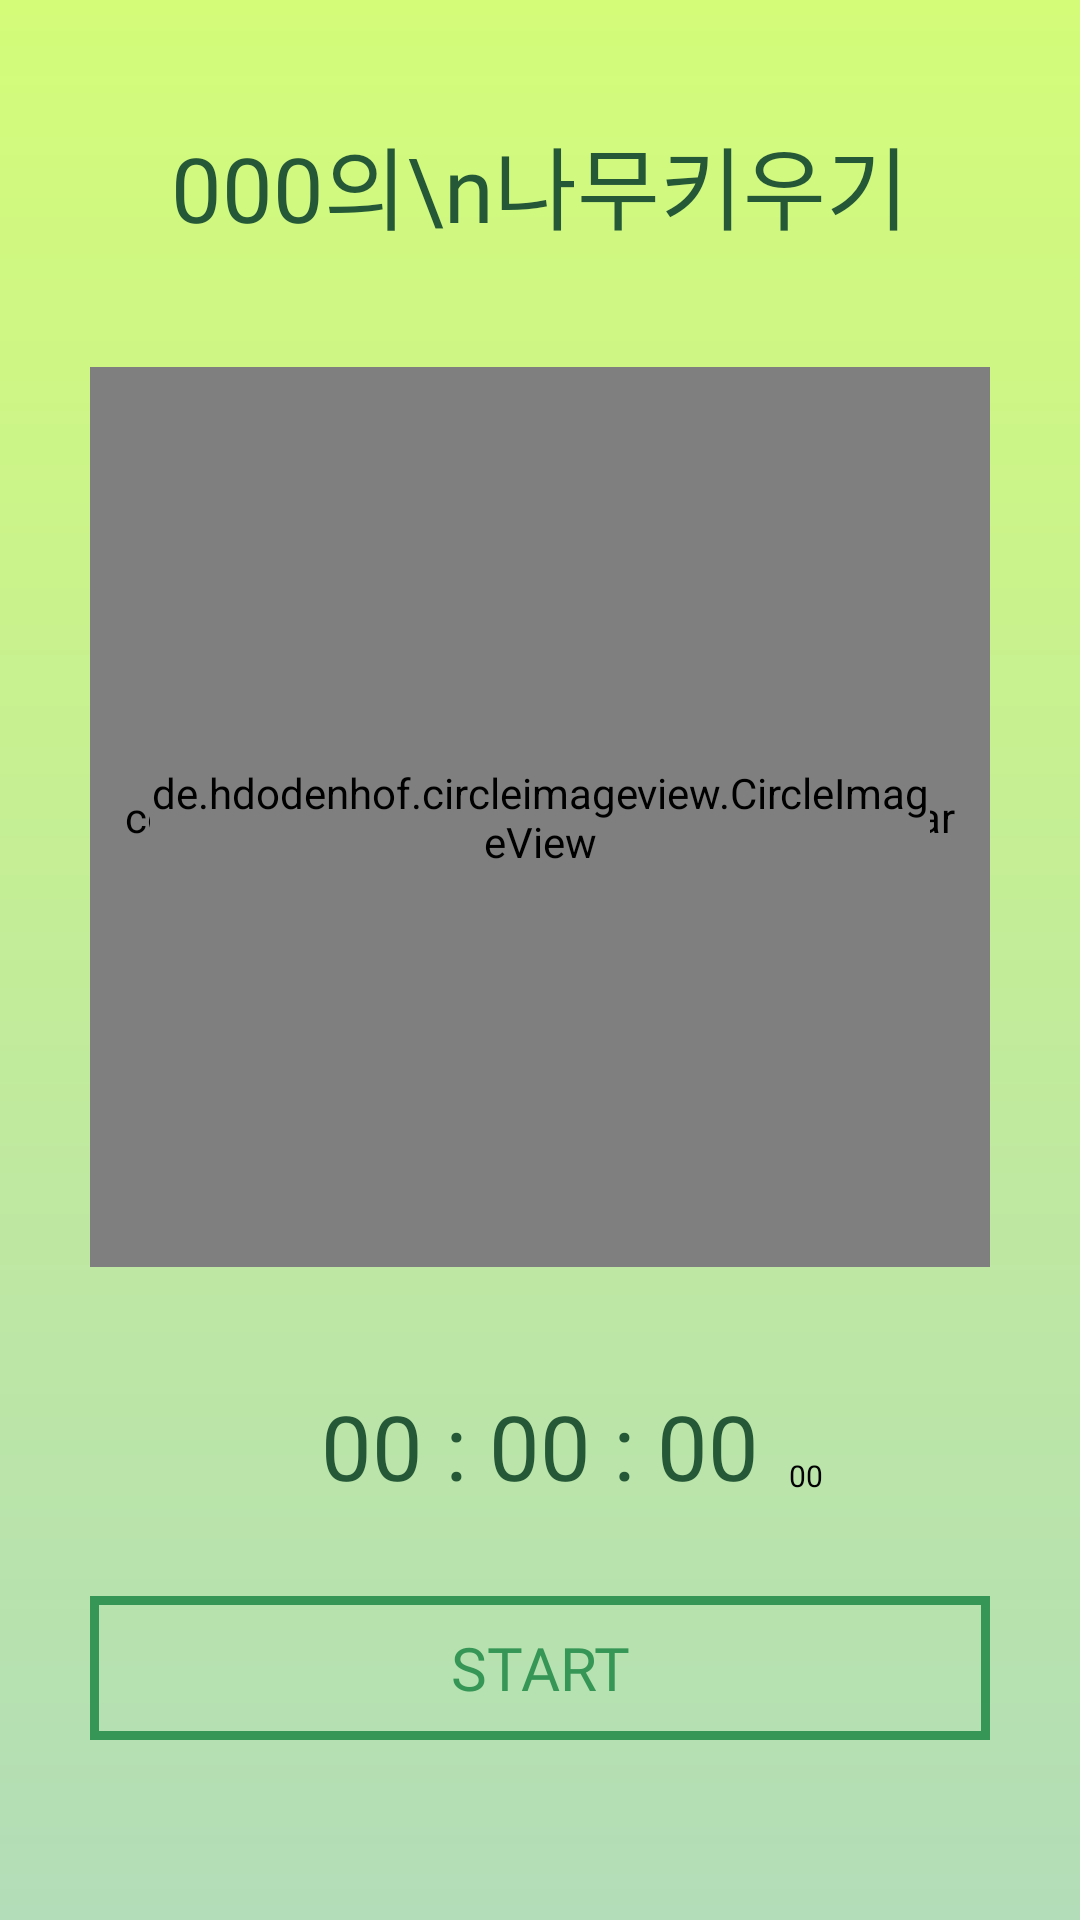

Here is an Android app screen rendered from its layout file. Give the layout XML and the strings, colors and styles it references.
<!-- AndroidManifest.xml: application theme Theme.VacationProject337 -->
<!-- res/layout/fragment_home.xml -->
<?xml version="1.0" encoding="utf-8"?>
<androidx.constraintlayout.widget.ConstraintLayout xmlns:android="http://schemas.android.com/apk/res/android"
    xmlns:tools="http://schemas.android.com/tools"
    android:layout_width="match_parent"
    android:layout_height="match_parent"
    xmlns:app="http://schemas.android.com/apk/res-auto"
    tools:context=".fragment.HomeFragment"
    android:background="@drawable/background">

    <TextView
        android:id="@+id/text_userTree_main"
        android:layout_width="match_parent"
        android:layout_height="wrap_content"
        android:text="000의\n나무키우기"
        android:textSize="30dp"
        android:textColor="#255837"
        android:fontFamily="@font/app_main_font"
        android:gravity="center"
        app:layout_constraintBottom_toTopOf="@id/frame_lay"
        app:layout_constraintTop_toTopOf="parent"
        />

    <FrameLayout
        android:id="@+id/frame_lay"
        android:layout_width="300dp"
        android:layout_height="300dp"
        app:layout_constraintTop_toBottomOf="@+id/text_userTree_main"
        app:layout_constraintStart_toStartOf="parent"
        app:layout_constraintEnd_toEndOf="parent"
        app:layout_constraintBottom_toTopOf="@+id/timer_main"

        >

        <com.dinuscxj.progressbar.CircleProgressBar
            android:id="@+id/progress_circle_main"
            android:layout_width="300dp"
            android:layout_height="300dp"
            app:progress_text_size="0dp"
            app:progress_end_color="#A0E353"
            app:progress_start_color="#4CAF50"
            app:progress_stroke_cap="round"
            app:progress_stroke_width="20dp"
            app:style="solid_line" />

        <de.hdodenhof.circleimageview.CircleImageView
            android:id="@+id/progress_Image"
            android:layout_width="260dp"
            android:layout_height="260dp"
            android:layout_gravity="center"

            android:src="@drawable/ic_levelone" />
    </FrameLayout>

    <TextView
        android:id="@+id/timer_main"
        android:layout_width="wrap_content"
        android:layout_height="wrap_content"
        android:text="00 : 00 : 00"
        android:textColor="#255837"
        android:layout_marginTop="10dp"
        android:layout_marginBottom="30dp"
        android:textSize="30dp"
        app:layout_constraintStart_toStartOf="parent"
        app:layout_constraintBottom_toTopOf="@+id/startBtn_main_sub"
        app:layout_constraintEnd_toEndOf="parent"/>

    <TextView
        android:id="@+id/timer_milli"
        android:layout_width="wrap_content"
        android:layout_height="wrap_content"
        android:layout_marginLeft="10dp"
        android:layout_marginBottom="3.3dp"
        android:layout_toRightOf="@+id/timer_main"
        android:text="00"
        android:textSize="10dp"
        app:layout_constraintBottom_toBottomOf="@+id/timer_main"
        app:layout_constraintStart_toEndOf="@+id/timer_main" />

    <Button
        android:id="@+id/startBtn_main"
        android:layout_width="300dp"
        android:layout_height="wrap_content"
        android:background="@drawable/btnline"
        android:elevation="50dp"
        android:fontFamily="@font/namun"
        android:text="start"
        android:textColor="#359656"
        android:textSize="20dp"
        android:visibility="visible"
        app:layout_constraintTop_toBottomOf="@+id/timer_main"
        app:layout_constraintStart_toStartOf="parent"
        app:layout_constraintEnd_toEndOf="parent"
        app:layout_constraintBottom_toBottomOf="parent"
        android:layout_marginTop="30dp"
        android:layout_marginBottom="60dp"/>
    <Button
        android:id="@+id/startBtn_main_sub"
        android:layout_width="300dp"
        android:layout_height="wrap_content"
        android:text="start"
        android:fontFamily="@font/namun"
        android:background="@drawable/btnline"
        android:textColor="#359656"
        android:textSize="20dp"
        android:elevation="50dp"
        app:layout_constraintStart_toStartOf="parent"
        app:layout_constraintEnd_toEndOf="parent"
        app:layout_constraintBottom_toBottomOf="parent"
        android:layout_marginTop="30dp"
        android:layout_marginBottom="60dp"
        android:visibility="invisible" />
    <Button
        android:id="@+id/endBtn_main"
        android:layout_width="300dp"
        android:layout_height="wrap_content"
        android:text="stop"
        android:textSize="20dp"
        android:textColor="#359656"
        android:fontFamily="@font/namun"
        android:background="@drawable/btnline"
        android:elevation="50dp"
        app:layout_constraintTop_toBottomOf="@+id/timer_main"
        app:layout_constraintStart_toStartOf="parent"
        app:layout_constraintEnd_toEndOf="parent"
        app:layout_constraintBottom_toBottomOf="parent"
        android:layout_marginTop="30dp"
        android:layout_marginBottom="60dp"
        android:visibility="invisible"/>



</androidx.constraintlayout.widget.ConstraintLayout>
<!-- resources referenced by this layout -->
<resources>
  <!-- drawable background (drawable) -->
  <?xml version="1.0" encoding="utf-8"?>
  <shape xmlns:android="http://schemas.android.com/apk/res/android">
      <gradient
          android:angle="90"
          android:type="linear"
          android:startColor="#B2DDB8"
          android:endColor="#D4FC79"/>
  </shape>
  <!-- drawable btnline (drawable) -->
  <?xml version="1.0" encoding="utf-8"?>
  <shape xmlns:android="http://schemas.android.com/apk/res/android">
       <stroke
              android:color="#359656"
              android:width="3dp"/>
  </shape>
  <!-- drawable ic_levelone (drawable) -->
  <vector android:height="150dp" android:viewportHeight="135.72"
      android:viewportWidth="159.26" android:width="150dp" xmlns:android="http://schemas.android.com/apk/res/android">
      <path android:fillColor="#96867B" android:pathData="M33.18,90.35c0,0 43.31,-21.09 55.28,-17.67c11.97,3.42 47.87,3.42 51.86,13.11c0,0 2.37,6.46 1.7,11.78s-6.21,10.2 -13.3,13.3c-7.09,3.1 -36.58,3.77 -48.55,5.1s-29.93,-4.21 -40.13,-8.65c-6.61,-2.87 -8.75,-8.67 -9.44,-12.4C30.26,92.99 31.35,91.08 33.18,90.35L33.18,90.35"/>
      <path android:fillColor="#96867B" android:pathData="M49.81,86.49"
          android:strokeColor="#010202" android:strokeWidth="1"/>
      <path android:fillColor="#4C423C"
          android:pathData="M84.24,88.53c-4.2,0.89 -4.42,2.33 -2.55,4.11s7.71,1.55 8.16,0.17C90.29,91.43 87.31,87.88 84.24,88.53z"
          android:strokeColor="#010202" android:strokeWidth="0.2"/>
      <path android:fillColor="#00000000"
          android:pathData="M62.38,91.18c0,0 19.08,2.95 23.84,3.05c7.83,0.17 23.84,-6.11 23.84,-6.11"
          android:strokeColor="#010202" android:strokeWidth="1"/>
      <path android:fillColor="#695B54" android:pathData="M81.4,90.68c0,0 -0.13,1.09 1.3,0.33s1.18,-1.02 0.87,-1.24C83.25,89.55 81.74,89.54 81.4,90.68z"/>
  </vector>
  <style name="Theme.VacationProject337" parent="Theme.AppCompat.Light.NoActionBar">
          
          <item name="colorPrimary">@color/purple_500</item>
          <item name="colorPrimaryVariant">@color/purple_700</item>
          <item name="colorOnPrimary">@color/white</item>
          
          <item name="colorSecondary">@color/teal_200</item>
          <item name="colorSecondaryVariant">@color/teal_700</item>
          <item name="colorOnSecondary">@color/black</item>
          <item name="color">@color/green</item>
          
          <item name="android:statusBarColor" tools:targetApi="l">?attr/color</item>
          
          <item name="android:textColor">#000000</item>
          <item name="windowActionBar">false</item>
          <item name="windowNoTitle">true</item>
      </style>
  <color name="purple_500">#FF6200EE</color>
  <color name="purple_700">#FF3700B3</color>
  <color name="white">#FFFFFFFF</color>
  <color name="teal_200">#FF03DAC5</color>
  <color name="teal_700">#FF018786</color>
  <color name="black">#FF000000</color>
  <color name="green">#D4FC79</color>
</resources>
